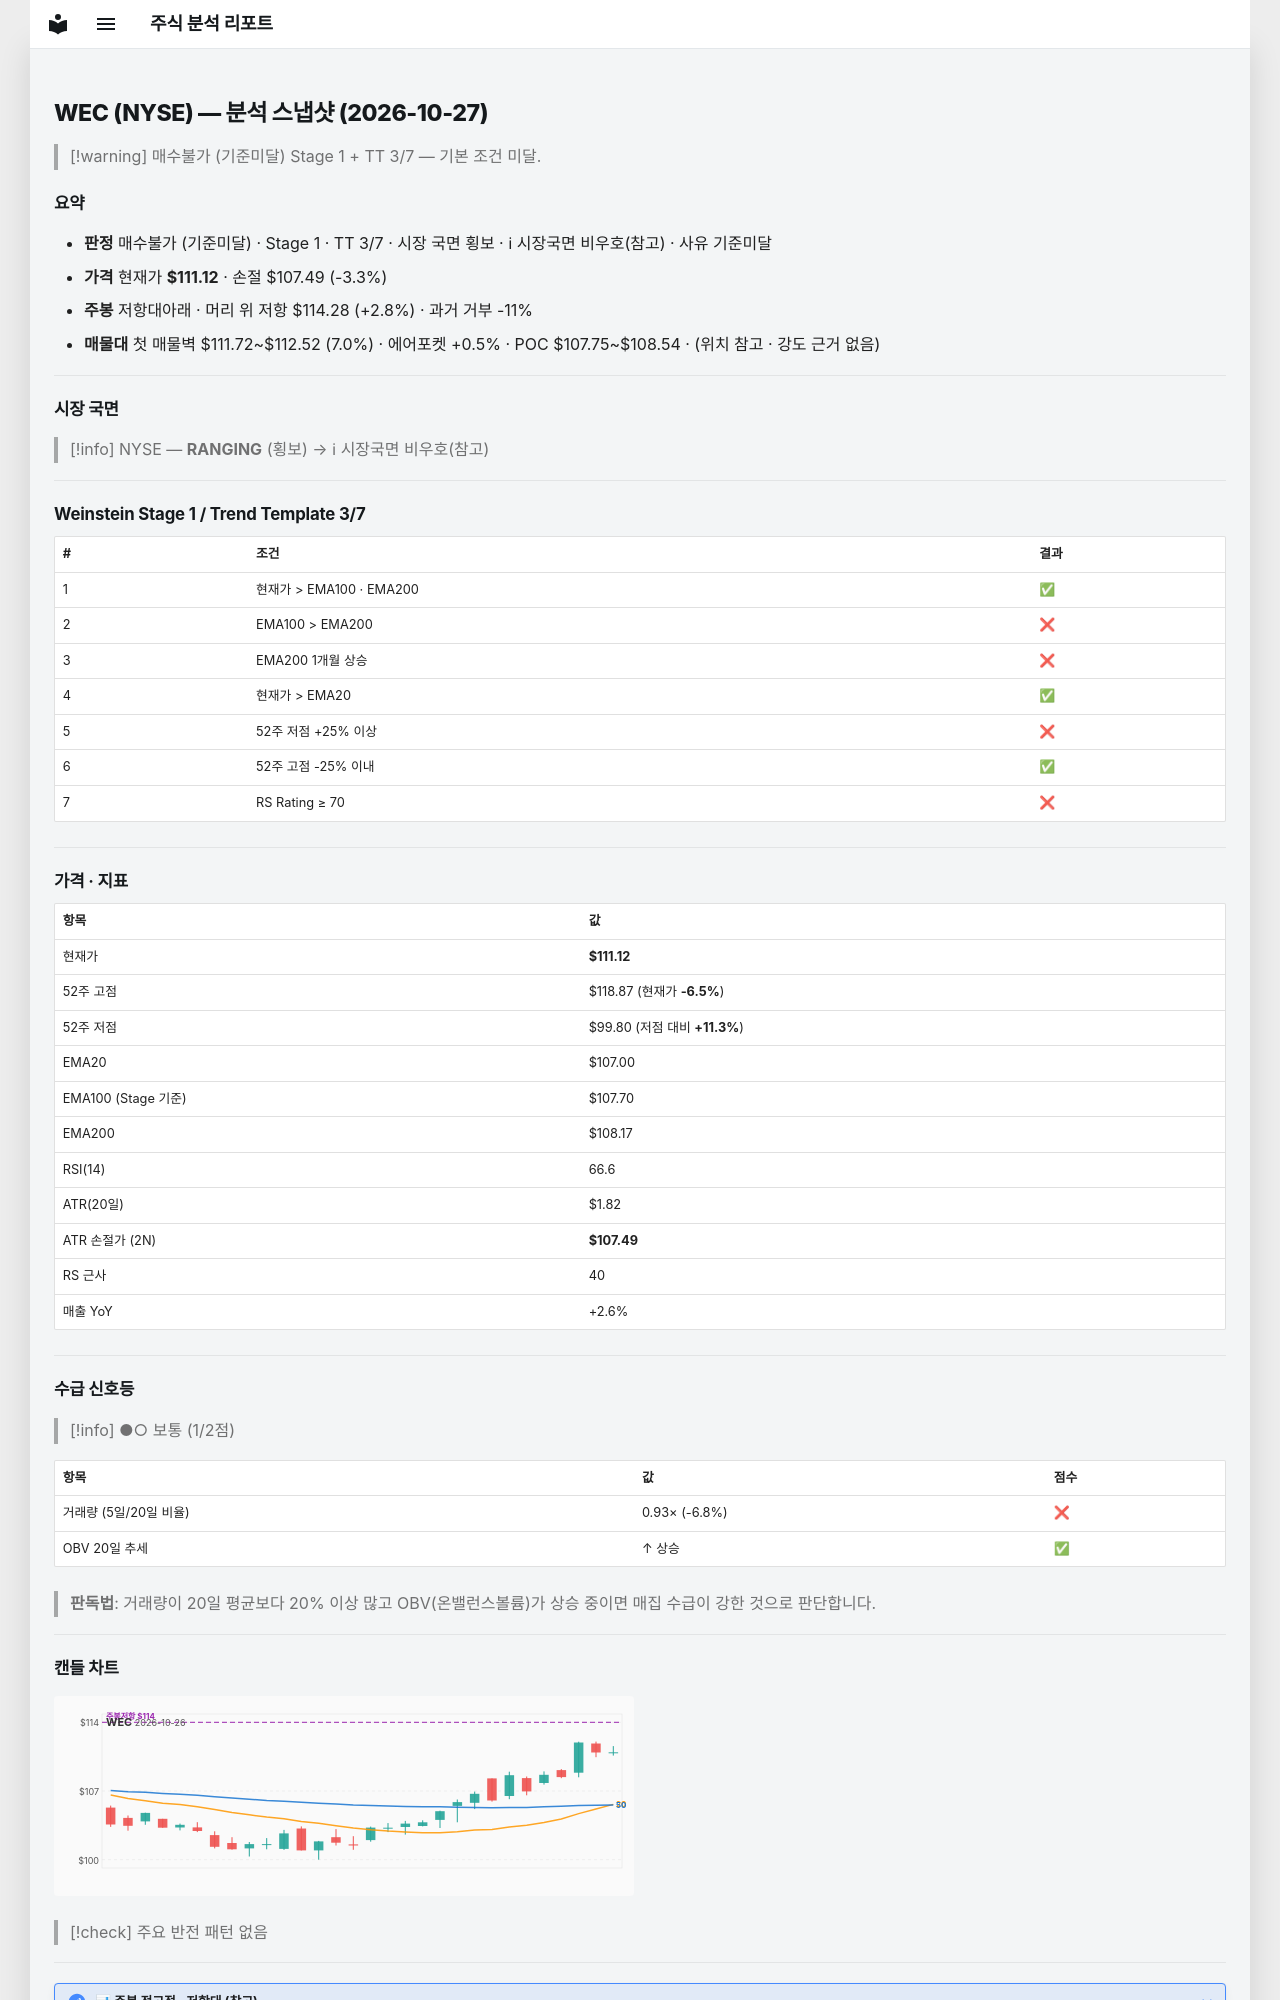

repository: soloandco/stock-reports · page: snapshots/WEC-2026-10-27/index.html · generator: mkdocs

---
type: analysis-snapshot
title: WEC 분석 스냅샷
ticker: WEC
market: NYSE
created: 2026-10-27
updated: 2026-10-27
bar-date: 2026-10-26
verdict: 매수불가
verdict-reason: 기준미달
real-rr: 0.87
sma50-gap-pct: 3.8
weekly-position: 저항대아래
weekly-overhead-price: 114.28
weekly-overhead-pct: 2.8
stage: 1
trend-template-score: 3
tt-max: 7
ma-set: ema-20-100-200
price: 111.12000274658203
stop-price: 107.48847546411365
market-regime: RANGING
supply-demand-score: 1/2
supply-demand-label: 보통
status: tracking
tags:
  - stock-agent
  - watchlist
  - WEC
  - analysis
related:
  - "[[analysis-template]]"
---

# WEC (NYSE) — 분석 스냅샷 (2026-10-27)

> [!warning] 매수불가 (기준미달)
> Stage 1 + TT 3/7 — 기본 조건 미달.

## 요약

- **판정** 매수불가 (기준미달) · Stage 1 · TT 3/7 · 시장 국면 횡보 · ℹ 시장국면 비우호(참고) · 사유 기준미달
- **가격** 현재가 **$111.12** · 손절 $107.49 (-3.3%)
- **주봉** 저항대아래 · 머리 위 저항 $114.28 (+2.8%) · 과거 거부 -11%
- **매물대** 첫 매물벽 $111.72~$112.52 (7.0%) · 에어포켓 +0.5% · POC $107.75~$108.54 · (위치 참고 · 강도 근거 없음)

---

## 시장 국면

> [!info] NYSE — **RANGING** (횡보) → ℹ 시장국면 비우호(참고)

---

## Weinstein Stage 1 / Trend Template 3/7

| # | 조건 | 결과 |
|---|------|------|
| 1 | 현재가 > EMA100 · EMA200 | ✅ |
| 2 | EMA100 > EMA200 | ❌ |
| 3 | EMA200 1개월 상승 | ❌ |
| 4 | 현재가 > EMA20 | ✅ |
| 5 | 52주 저점 +25% 이상 | ❌ |
| 6 | 52주 고점 -25% 이내 | ✅ |
| 7 | RS Rating ≥ 70 | ❌ |

---

## 가격 · 지표

| 항목 | 값 |
|------|---|
| 현재가 | **$111.12** |
| 52주 고점 | $118.87 (현재가 **-6.5%**) |
| 52주 저점 | $99.80 (저점 대비 **+11.3%**) |
| EMA20 | $107.00 |
| EMA100 (Stage 기준) | $107.70 |
| EMA200 | $108.17 |
| RSI(14) | 66.6 |
| ATR(20일) | $1.82 |
| ATR 손절가 (2N) | **$107.49** |
| RS 근사 | 40 |
| 매출 YoY | +2.6% |

---
## 수급 신호등

> [!info] ●○ 보통 (1/2점)

| 항목 | 값 | 점수 |
|------|------|------|
| 거래량 (5일/20일 비율) | 0.93× (-6.8%) | ❌ |
| OBV 20일 추세 | ↑ 상승 | ✅ |

> **판독법**: 거래량이 20일 평균보다 20% 이상 많고 OBV(온밸런스볼륨)가 상승 중이면 매집 수급이 강한 것으로 판단합니다.

---
